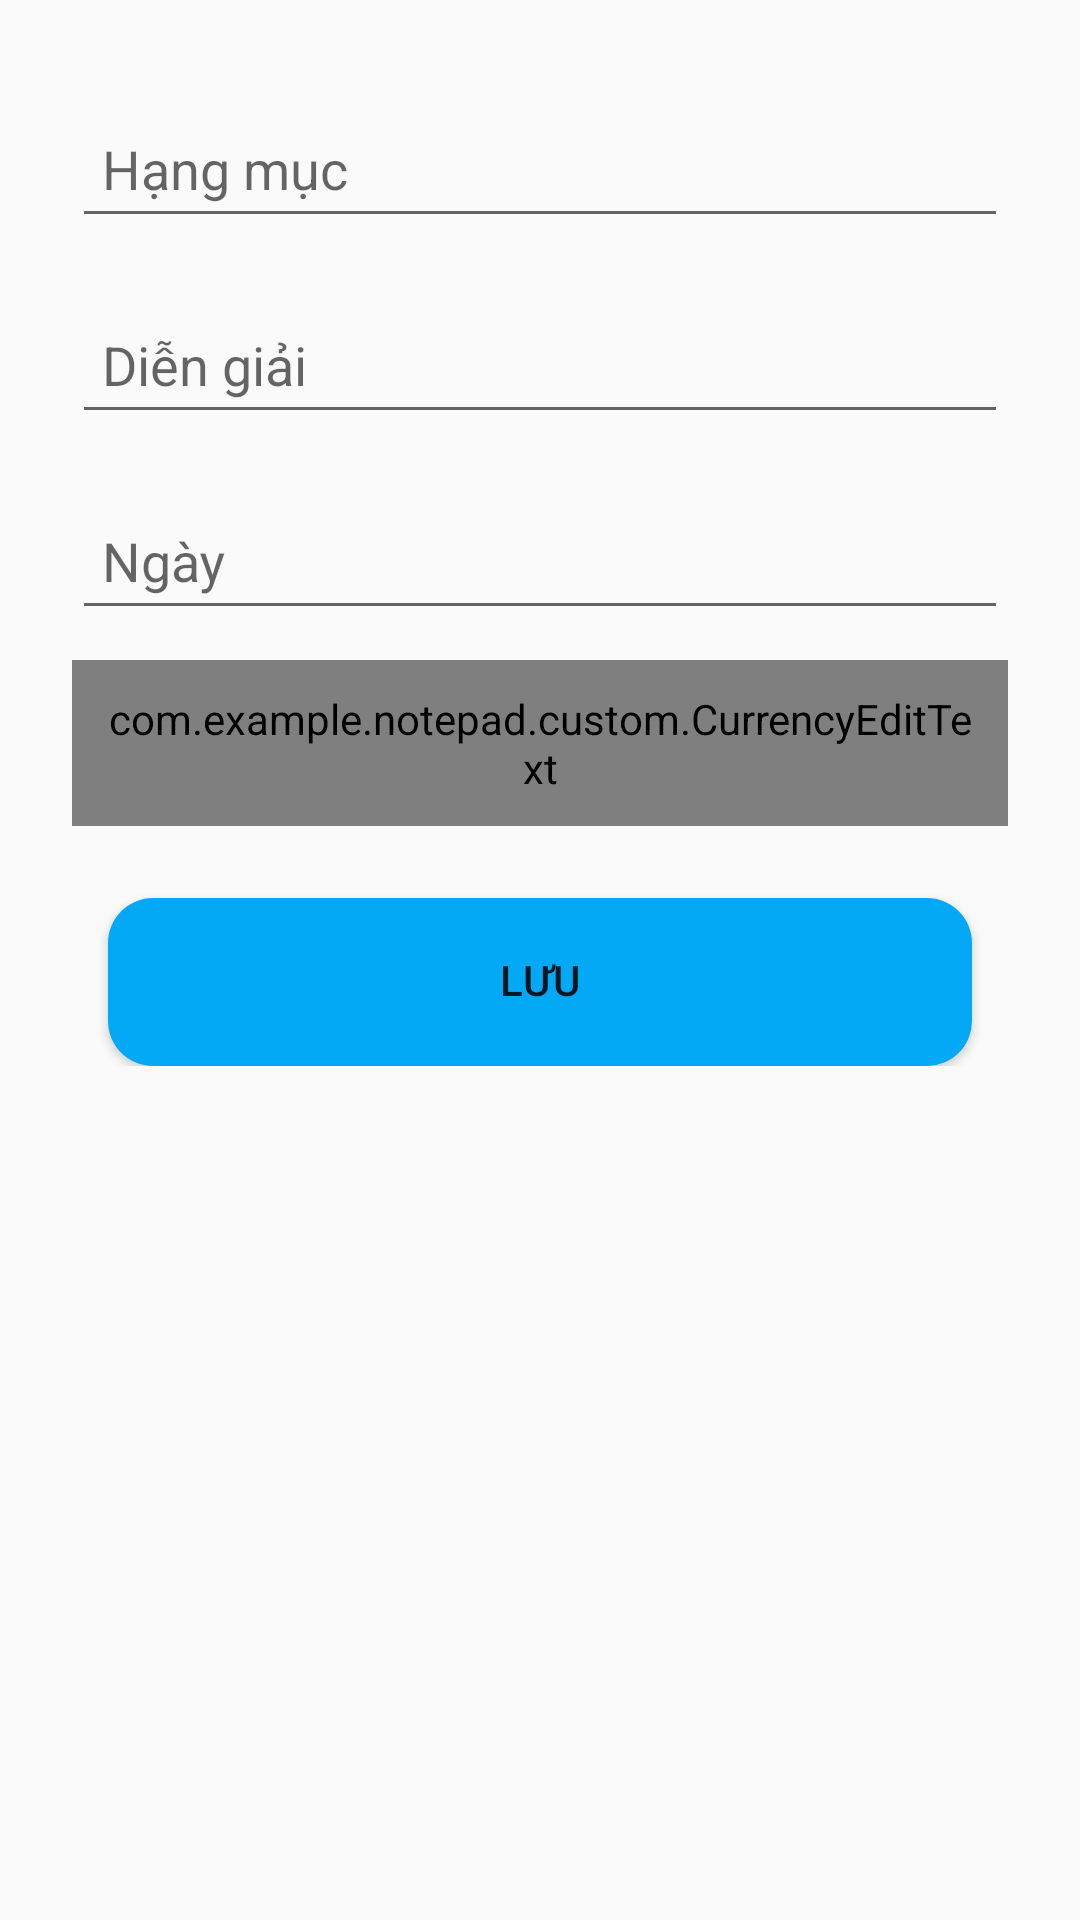

This screen was rendered from an Android layout file. Write that file and the resources it references.
<!-- AndroidManifest.xml: application theme Theme.Notepad -->
<!-- res/layout/fragment_add_collect_money.xml -->
<?xml version="1.0" encoding="utf-8"?>
<androidx.core.widget.NestedScrollView xmlns:android="http://schemas.android.com/apk/res/android"
    xmlns:app="http://schemas.android.com/apk/res-auto"
    android:layout_width="match_parent"
    android:layout_height="match_parent"
    app:layout_constraintBottom_toBottomOf="parent"
    app:layout_constraintEnd_toEndOf="parent"
    app:layout_constraintHorizontal_bias="0.0"
    app:layout_constraintStart_toStartOf="parent"
    app:layout_constraintTop_toBottomOf="@+id/appBarLayout"
    app:layout_constraintVertical_bias="1.0">

    <androidx.appcompat.widget.LinearLayoutCompat
        android:layout_width="match_parent"
        android:layout_height="match_parent"
        android:orientation="vertical"
        android:padding="24dp">

        <com.google.android.material.textfield.TextInputLayout
            android:layout_width="match_parent"
            android:layout_height="wrap_content">

            <androidx.appcompat.widget.AppCompatEditText
                android:id="@+id/category"
                android:layout_width="match_parent"
                android:layout_height="wrap_content"
                android:hint="Hạng mục"
                android:padding="10dp" />

        </com.google.android.material.textfield.TextInputLayout>

        <com.google.android.material.textfield.TextInputLayout
            android:layout_width="match_parent"
            android:layout_height="wrap_content"
            android:layout_marginTop="10dp">

            <androidx.appcompat.widget.AppCompatEditText
                android:id="@+id/content"
                android:layout_width="match_parent"
                android:layout_height="wrap_content"
                android:hint="Diễn giải"
                android:padding="10dp" />

        </com.google.android.material.textfield.TextInputLayout>

        <com.google.android.material.textfield.TextInputLayout
            android:layout_width="match_parent"
            android:layout_height="wrap_content"
            android:layout_marginTop="10dp">

            <androidx.appcompat.widget.AppCompatEditText
                android:id="@+id/date"
                android:layout_width="match_parent"
                android:layout_height="wrap_content"
                android:hint="Ngày"
                android:inputType="date"
                android:padding="10dp" />

        </com.google.android.material.textfield.TextInputLayout>

            <com.example.notepad.custom.CurrencyEditText
                android:id="@+id/money"
                android:layout_width="match_parent"
                android:layout_height="wrap_content"
                android:hint="số tiền chi"
                android:layout_marginTop="10dp"
                android:padding="10dp" />

        <Button
            android:id="@+id/save"
            android:layout_width="match_parent"
            android:layout_height="56dp"
            android:layout_marginStart="@dimen/_12dp"
            android:layout_marginTop="24dp"
            android:layout_marginEnd="@dimen/_12dp"
            android:background="@drawable/btn_save"
            android:includeFontPadding="false"
            android:text="Lưu"
            app:cornerRadius="24dp" />
    </androidx.appcompat.widget.LinearLayoutCompat>

</androidx.core.widget.NestedScrollView>
<!-- resources referenced by this layout -->
<resources>
  <dimen name="_12dp">12dp</dimen>
  <!-- drawable btn_save (drawable) -->
  <?xml version="1.0" encoding="utf-8"?>
  <shape xmlns:android="http://schemas.android.com/apk/res/android"
      android:shape="rectangle">
  
      <corners android:radius="15dp"/>
      <solid android:color="@color/green01"/>
  
  </shape>
  <style name="Theme.Notepad" parent="Theme.AppCompat.DayNight.NoActionBar">
          
          <item name="colorPrimary">@color/LightBlue500</item>
          <item name="colorPrimaryVariant">@color/Black</item>
          <item name="colorOnPrimary">@color/white</item>
          
          <item name="colorSecondary">@color/teal_200</item>
          <item name="colorSecondaryVariant">@color/teal_700</item>
          <item name="colorOnSecondary">@color/black</item>
          
          <item name="android:statusBarColor">?attr/colorPrimaryVariant</item>
          
      </style>
  <color name="green01">#03A9F4</color>
  <color name="LightBlue500">#03A9F4</color>
  <color name="Black">#000000</color>
  <color name="white">#FFFFFFFF</color>
  <color name="teal_200">#FF03DAC5</color>
  <color name="teal_700">#FF018786</color>
  <color name="black">#FF000000</color>
</resources>
